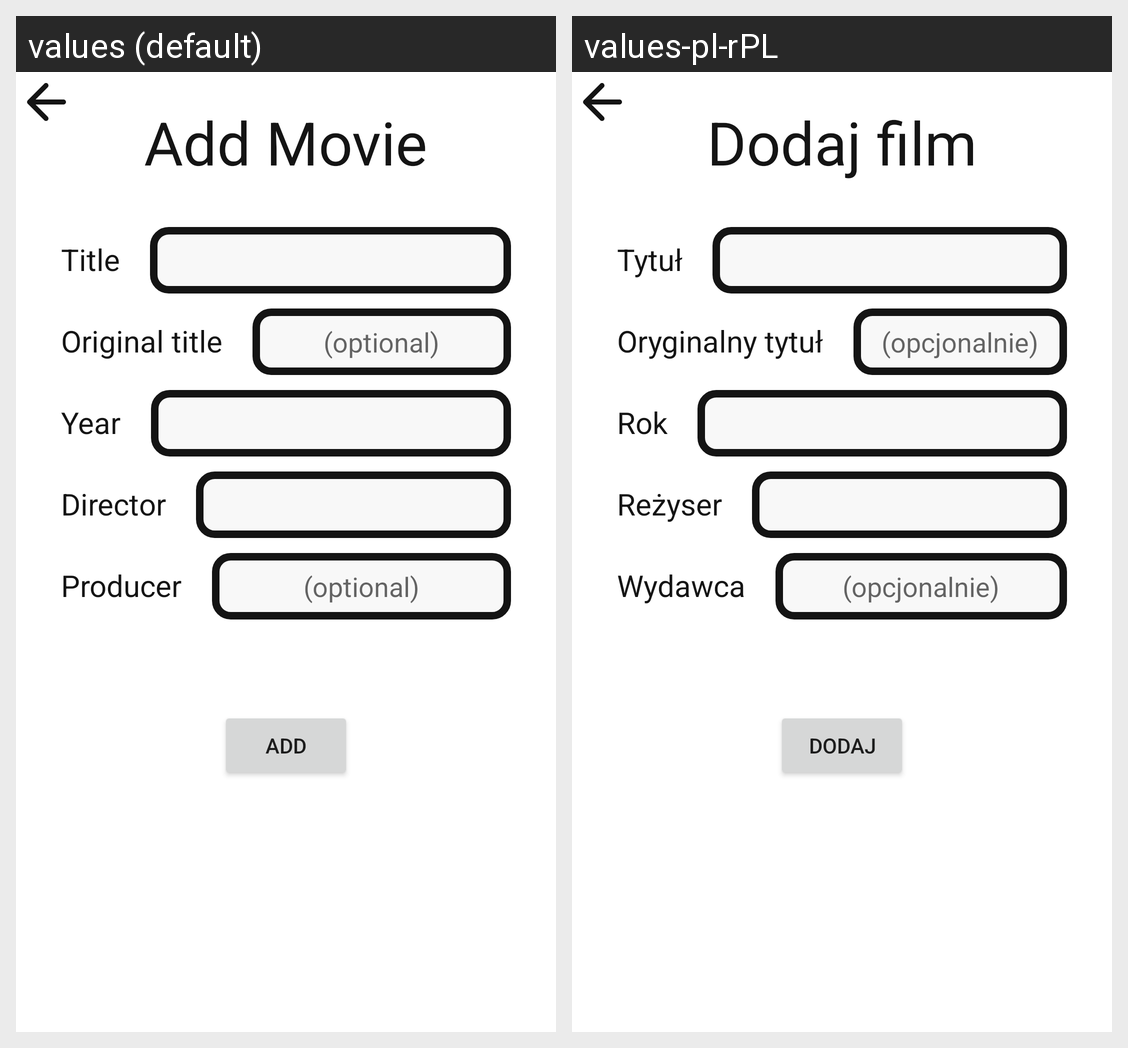

Translations of the strings shown on this Android screen, per locale in the grid:
Android screen res/layout/activity_add_movie.xml rendered under 2 locales, left to right: values (default), values-pl-rPL. Device: Nexus 5 (rendered at 1080×1920; each locale shown at half size, 540×960, under a caption strip naming it); theme Theme.MyMovie.
Strings drawn on this screen, with the default value and each locale's value (text and hints the layout hard-codes, and strings that could not be matched under every locale, appear in the picture but are not listed):

tag_add_movie
  values: Add Movie
  values-pl-rPL: Dodaj film

tag_title
  values: Title
  values-pl-rPL: Tytuł

tag_orgTitle
  values: Original title
  values-pl-rPL: Oryginalny tytuł

hint_optional
  values: (optional)
  values-pl-rPL: (opcjonalnie)

tag_year
  values: Year
  values-pl-rPL: Rok

tag_director
  values: Director
  values-pl-rPL: Reżyser

tag_producer
  values: Producer
  values-pl-rPL: Wydawca

button_add
  values: Add
  values-pl-rPL: Dodaj
